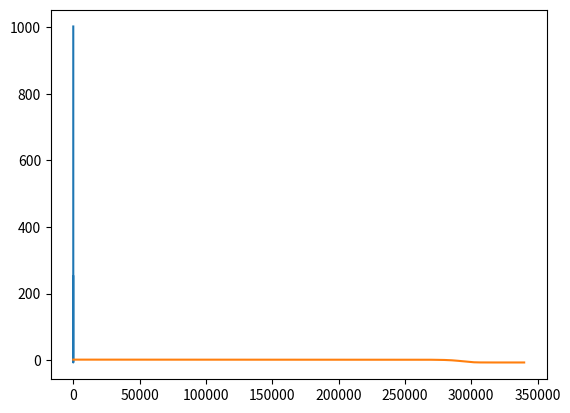

The script that saved this image:
# -*- coding: utf-8 -*-
"""
Created on Sun Mar  4 10:19:17 2018

[redacted]
"""
#import the packages
import numpy as np
import matplotlib.pyplot as plt
#畫出原f(theta)方程式，從-5到5之間，間距為0.0001
theta = np.arange(-5.0, 5.0, 10**-4)
func = theta**4 - 3*theta**3 + 2
plt.plot(theta, func)
plt.show()
#產生隨機的初始位置
currentPosition = np.random.uniform(high = 5.0, low = -5.0, size = None)
currentPosition = 0.04
initialPosition = currentPosition
epsilon = 10**-10   #設定最小優化區間
lambdA = 10**-5    #設定lambda大小
ValueOfFunction = currentPosition**4 - 3*currentPosition**3 + 2 #利用f'(theta)去尋找某範圍中的最低點(saddle)
trackOfValue = [ValueOfFunction]                                #並利用Tuple紀錄函數值
finding = False
#利用whhile迴圈去不斷地逼近saddle，並到了一定的位置後會自動停止，達到early stop的效果
while not finding:
    #利用 x2 = x1 - f(theta) * lambda的公式去逼近saddle 
    currentPosition = currentPosition - lambdA * (4 * currentPosition ** 3 - 9 * currentPosition ** 2)
    ValueOfFunction = currentPosition ** 4 - 3 * currentPosition ** 3 + 2
    trackOfValue.append(ValueOfFunction) #函數值加到Tuple中
    #print("f\'(theta) : %s" %((4 * currentPosition ** 3 - 9 * currentPosition ** 2)))
    #print("Now at %s" %currentPosition)
    if trackOfValue[-2] - trackOfValue[-1] < epsilon:   #當位置與位置間的差距比epsilon還小時就停止逼近
        print("Early Stop")
        finding = True
        
def findGlobalMinimum(left, right, trackOfValues) : #trackOfValues用來儲存所有local minimum，最後只要在其中找到最小值就好
    if((right - left) > 0.0001) :                   #right, left個代表區間的上下限
        #分成兩半去進行同個function
        findGlobalMinimum(left, (left + right) / 2, trackOfValues)
        findGlobalMinimum((left + right) / 2, right, trackOfValues)
    else :
        current = np.random.uniform(high = right, low = left, size = None)
        epsilon = 10**-10   
        lambdA = 10**-5    
        Value = current**4 - 3*current**3 + 2 #利用f'(theta)去尋找某範圍中的最低點(saddle)
        trackOfValues.append(Value)
        finding = False
        while not finding:
            #利用 x2 = x1 - f(theta) * lambda的公式去逼近saddle 
            current = current- lambdA * (4 * current ** 3 - 9 * current ** 2)
            ValueOfFunc = current ** 4 - 3 * current ** 3 + 2
            trackOfValues.append(ValueOfFunc) #函數值加到list中
            if trackOfValues[-2] - trackOfValues[-1] < epsilon:   #當位置與位置間的差距比epsilon還小時就停止逼近
                print("Early Stop")
                finding = True          
    
    
 
print("f\'(theta) : %s" %((4 * currentPosition ** 3 - 9 * currentPosition ** 2)))       
print("Start at %s" %initialPosition)
print("End at %s" %currentPosition)
print("With %s approaching" %len(trackOfValue)) 
print("The local optimal is 2.25")       
#畫出函數值的變化            
plt.plot(np.arange(len(trackOfValue)),trackOfValue)
plt.show()
        
    

